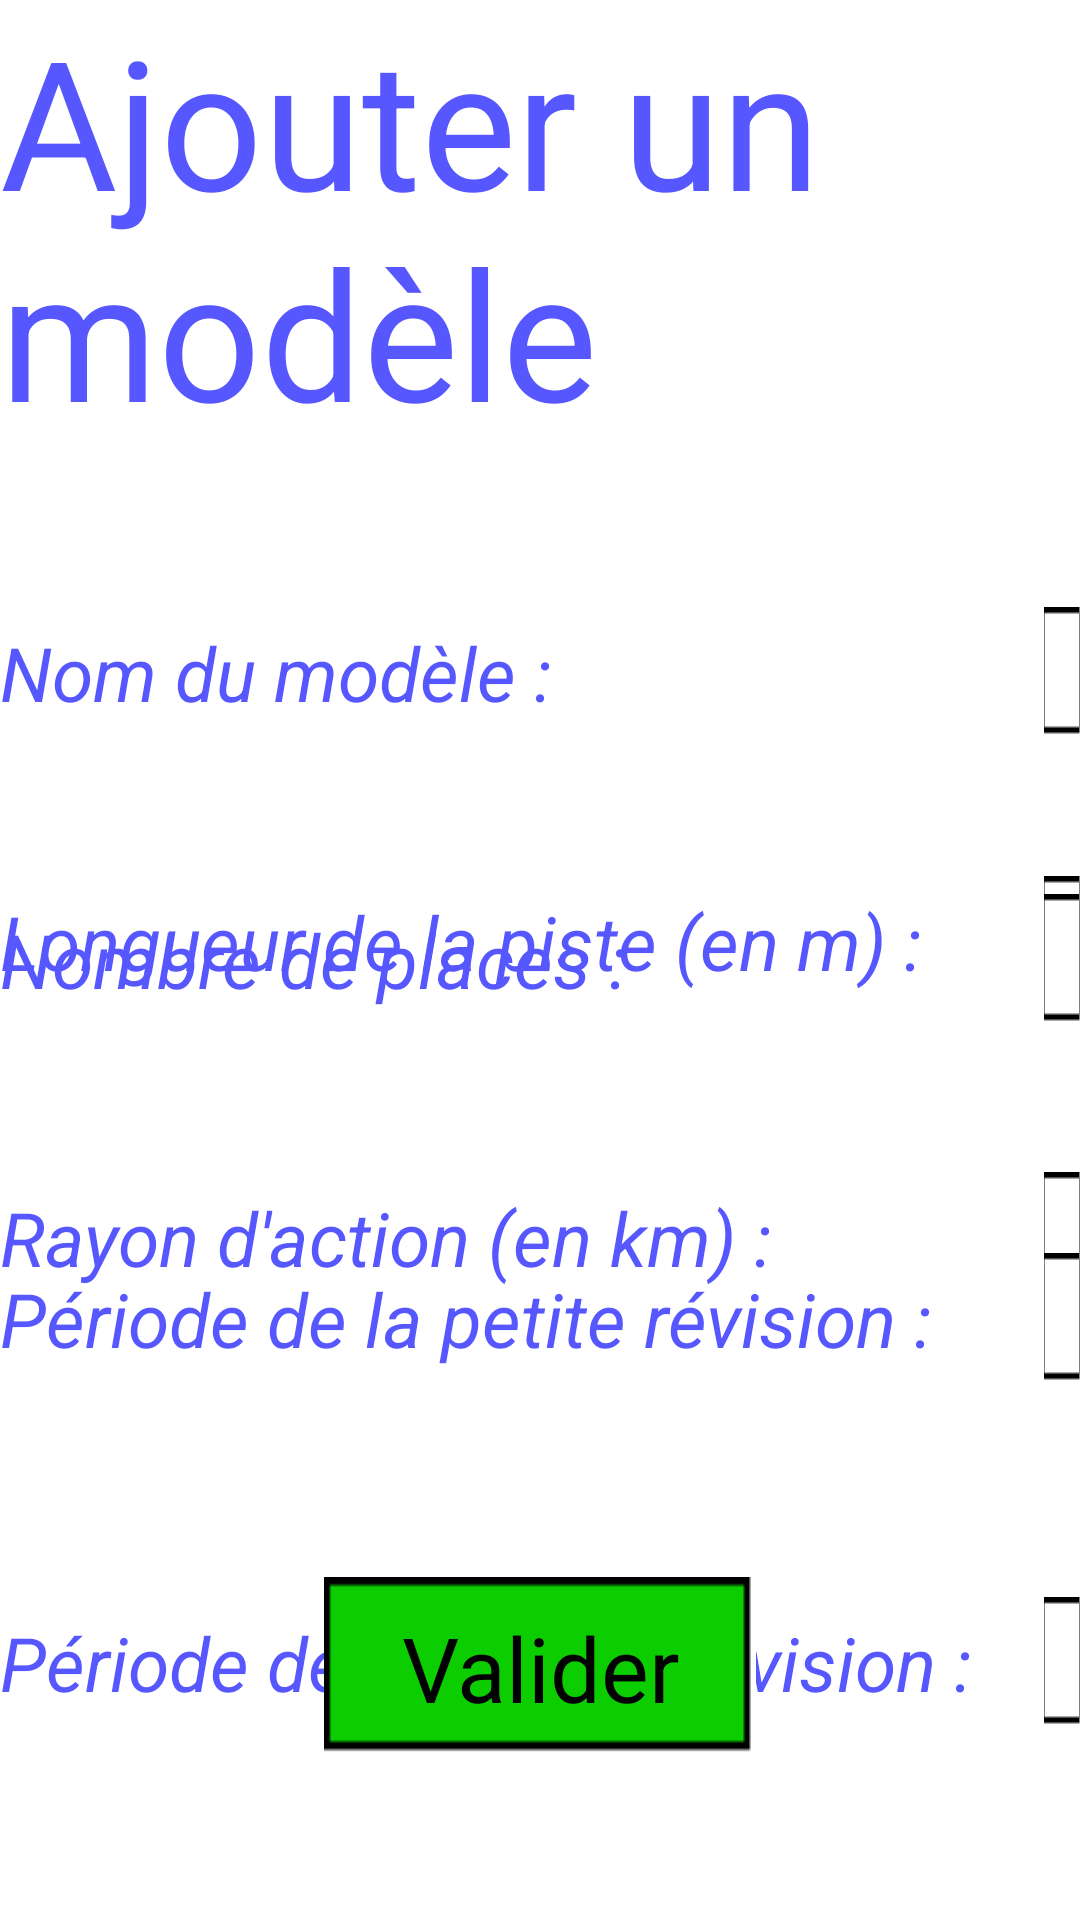

Write the Android layout XML for this screen, with the resource values it uses.
<!-- AndroidManifest.xml: application theme AppTheme -->
<!-- res/layout/activity_ajouter_modele.xml -->
<RelativeLayout xmlns:android="http://schemas.android.com/apk/res/android"
	xmlns:tools="http://schemas.android.com/tools"
	android:layout_width="match_parent"
	android:layout_height="match_parent" >

	<TextView
		android:id="@+id/textView2"
		style="@style/titre"
		android:layout_width="wrap_content"
		android:layout_height="wrap_content"
		android:layout_alignParentLeft="true"
		android:layout_alignParentTop="true"
		android:text="Ajouter un modèle"
		tools:context=".AjouterModele" />

	<TextView
		android:id="@+id/textView1"
		style="@style/textBleu"
		android:layout_width="wrap_content"
		android:layout_height="wrap_content"
		android:layout_alignParentLeft="true"
		android:layout_below="@+id/textView2"
		android:layout_marginTop="57dp"
		android:text="Nom du modèle :" />

	<TextView
		android:id="@+id/TextView01"
		style="@style/textBleu"
		android:layout_width="wrap_content"
		android:layout_height="wrap_content"
		android:layout_alignParentLeft="true"
		android:layout_below="@+id/textView1"
		android:layout_marginTop="56dp"
		android:text="Longueur de la piste (en m) :" />

	<TextView
		android:id="@+id/TextView02"
		style="@style/textBleu"
		android:layout_width="wrap_content"
		android:layout_height="wrap_content"
		android:layout_alignParentLeft="true"
		android:layout_below="@+id/TextView01"
		android:layout_marginTop="65dp"
		android:text="Rayon d&apos;action (en km) :" />

	<TextView
		android:id="@+id/TextView03"
		style="@style/textBleu"
		android:layout_width="wrap_content"
		android:layout_height="wrap_content"
		android:layout_alignParentLeft="true"
		android:layout_centerVertical="true"
		android:text="Nombre de places :" />

	<TextView
		android:id="@+id/TextView04"
		style="@style/textBleu"
		android:layout_width="wrap_content"
		android:layout_height="wrap_content"
		android:layout_alignParentLeft="true"
		android:layout_below="@+id/TextView03"
		android:layout_marginTop="86dp"
		android:text="Période de la petite révision :" />

	<TextView
		android:id="@+id/TextView05"
		style="@style/textBleu"
		android:layout_width="wrap_content"
		android:layout_height="wrap_content"
		android:layout_alignParentLeft="true"
		android:layout_below="@+id/TextView04"
		android:layout_marginTop="81dp"
		android:text="Période de la grande révision :    " />

	<Button
		android:id="@+id/validerModele"
		style="@style/bouton_vert"
		android:layout_width="wrap_content"
		android:layout_height="wrap_content"
		android:layout_alignParentBottom="true"
		android:layout_centerHorizontal="true"
		android:layout_marginBottom="54dp"
		android:layout_marginLeft="16dp"
		android:text="Valider" />

	<EditText
		android:id="@+id/nomModele"
		style="@style/editText"
		android:layout_width="wrap_content"
		android:layout_height="wrap_content"
		android:layout_alignBaseline="@+id/textView1"
		android:layout_alignBottom="@+id/textView1"
		android:layout_toRightOf="@+id/TextView05"
		android:ems="10"
		android:inputType="text" />

	<EditText
		android:id="@+id/longueurPiste"
		style="@style/editText"
		android:layout_width="wrap_content"
		android:layout_height="wrap_content"
		android:layout_alignBaseline="@+id/TextView01"
		android:layout_alignBottom="@+id/TextView01"
		android:layout_alignParentRight="true"
		android:layout_toRightOf="@+id/TextView05"
		android:ems="10"
		android:inputType="number" />

	<EditText
		android:id="@+id/rayonAction"
		style="@style/editText"
		android:layout_width="wrap_content"
		android:layout_height="wrap_content"
		android:layout_alignBaseline="@+id/TextView02"
		android:layout_alignBottom="@+id/TextView02"
		android:layout_alignParentRight="true"
		android:layout_toRightOf="@+id/TextView05"
		android:ems="10"
		android:inputType="number" />

	<EditText
		android:id="@+id/nbPlaces"
		style="@style/editText"
		android:layout_width="wrap_content"
		android:layout_height="wrap_content"
		android:layout_alignBaseline="@+id/TextView03"
		android:layout_alignBottom="@+id/TextView03"
		android:layout_alignParentRight="true"
		android:layout_toRightOf="@+id/TextView05"
		android:ems="10"
		android:inputType="number" />

	<EditText
		android:id="@+id/petiteRev"
		style="@style/editText"
		android:layout_width="wrap_content"
		android:layout_height="wrap_content"
		android:layout_alignBaseline="@+id/TextView04"
		android:layout_alignBottom="@+id/TextView04"
		android:layout_alignParentRight="true"
		android:layout_toRightOf="@+id/TextView05"
		android:ems="10"
		android:inputType="number" />

	<EditText
		android:id="@+id/grandeRev"
		style="@style/editText"
		android:layout_width="wrap_content"
		android:layout_height="wrap_content"
		android:layout_alignBaseline="@+id/TextView05"
		android:layout_alignBottom="@+id/TextView05"
		android:layout_alignLeft="@+id/petiteRev"
		android:layout_alignParentRight="true"
		android:ems="10"
		android:inputType="number" />

</RelativeLayout>
<!-- resources referenced by this layout -->
<resources>
  <style name="bouton_vert">
      	<item name="android:textSize">30dp</item>
      	<item name="android:background">@drawable/fond_bouton_vert</item>
      	<item name="android:textColor">@color/noir</item>
      	<item name="android:padding">10dp</item>
      </style>
  <style name="editText">
      	<item name="android:textColor">@color/noir</item>
      	<item name="android:textSize">25dp</item>
      	<item name="android:paddingLeft">10dp</item>
      	<item name="android:paddingRight">10dp</item>
      	<item name="android:background">@drawable/cadre_noir</item>
      </style>
  <style name="textBleu">
      	<item name="android:textSize">25dp</item>
      	<item name="android:textColor">@color/bleu</item>
      	<item name="android:textStyle">italic</item>
      </style>
  <style name="titre">
          <item name="android:textSize">60dip</item>
          <item name="android:textColor">@color/bleu</item>
      </style>
  <style name="AppTheme" parent="android:Theme.Light" />
  <!-- drawable fond_bouton_vert: png bitmap (drawable-mdpi, 233 bytes) -->
  <color name="noir">#000000</color>
  <!-- drawable cadre_noir: png bitmap (drawable-mdpi, 225 bytes) -->
  <color name="bleu">#5757FF</color>
</resources>
